Labelled photos from "Monedas", an image-classification folder in jzunigaa/data. The possible labels are: mon 010, mon 020, mon 050, mon 1, mon 2, mon 5.

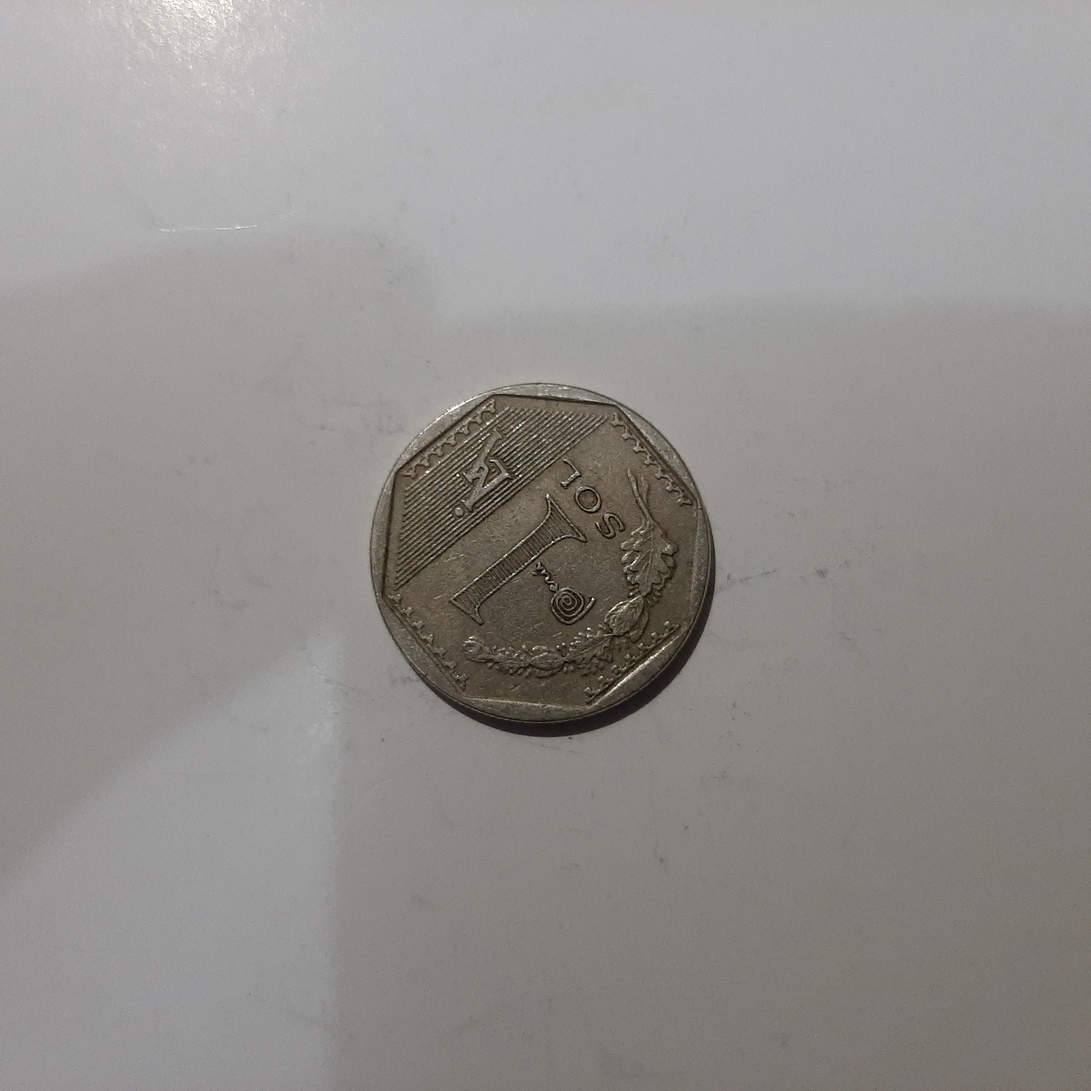
Label: mon 1

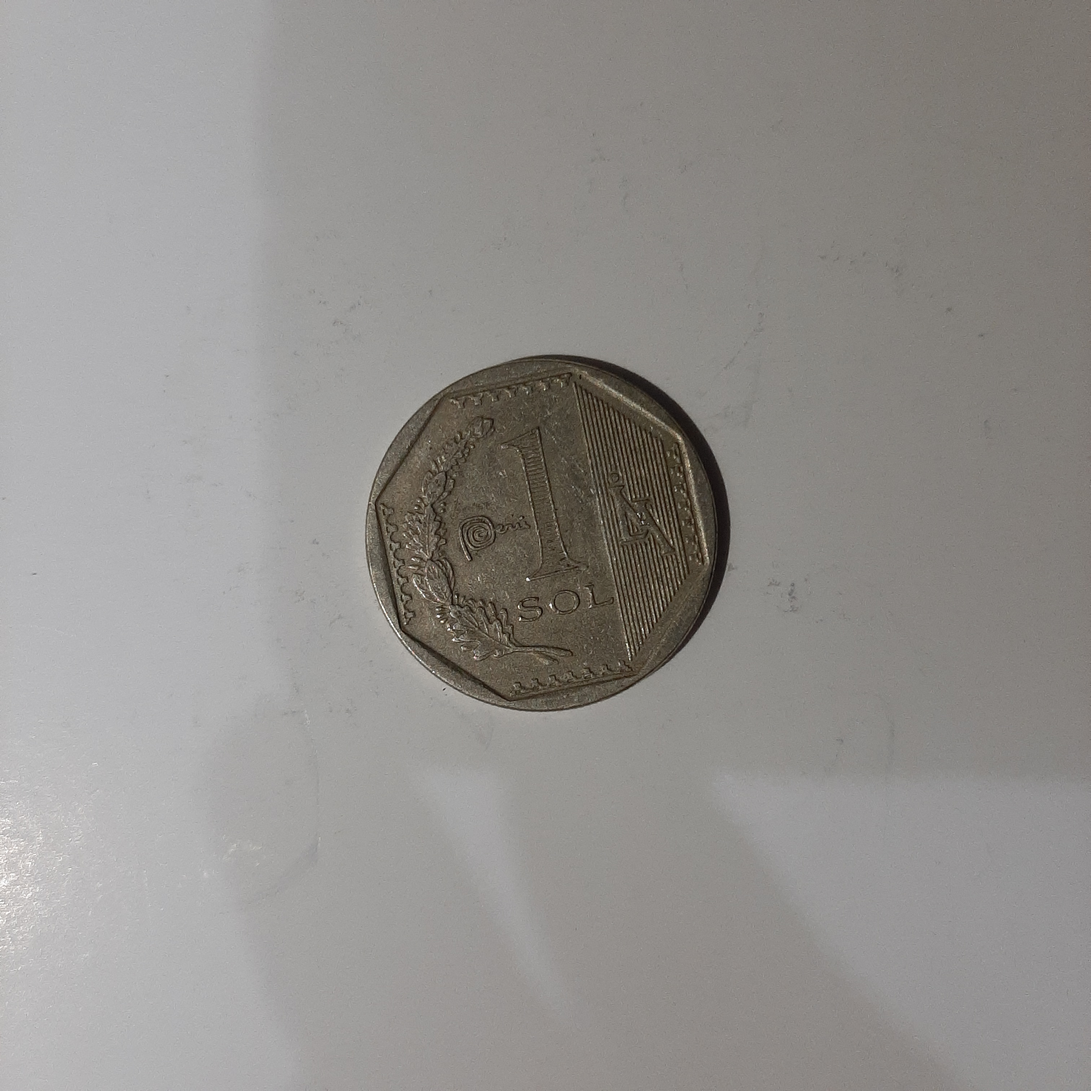
Label: mon 1

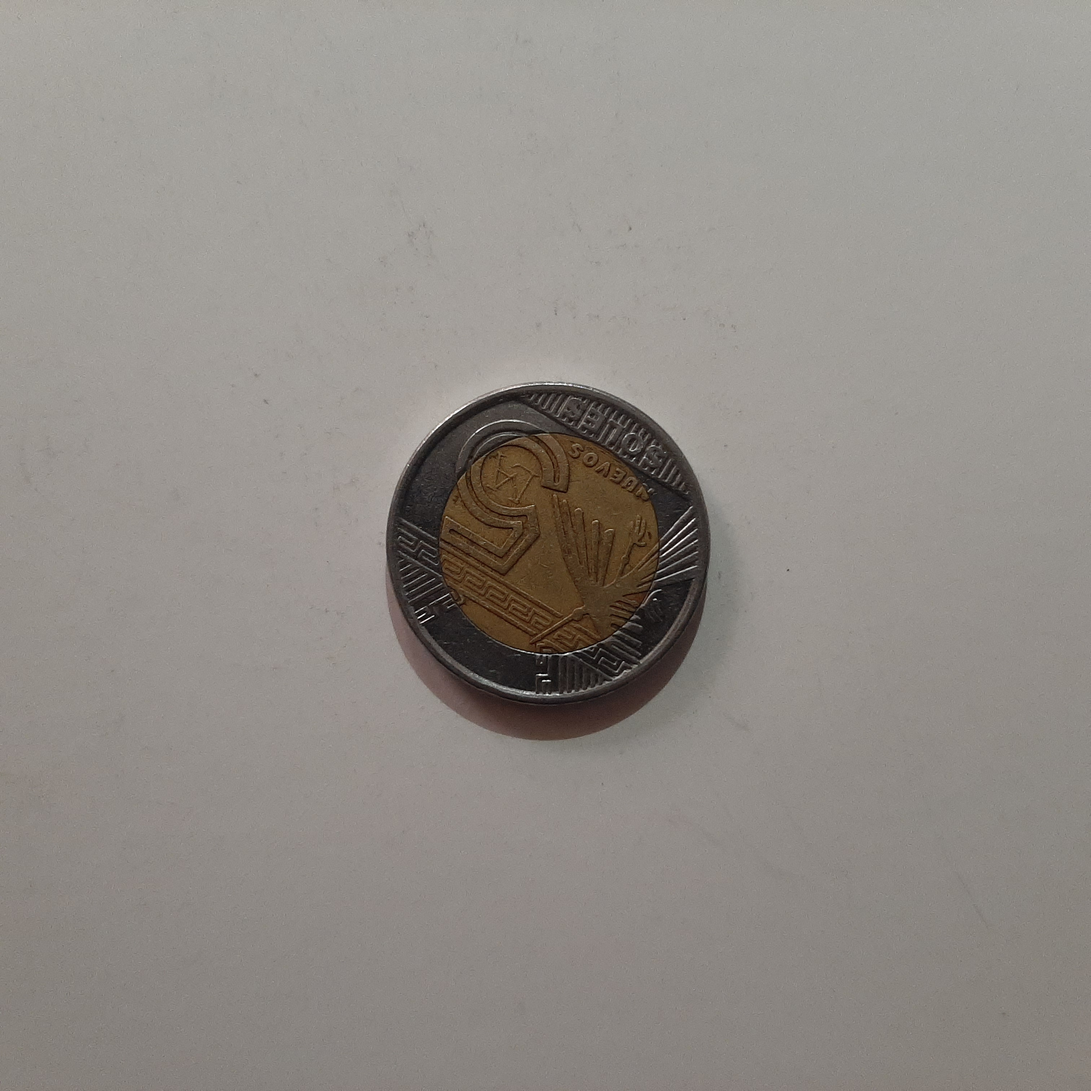
Label: mon 5

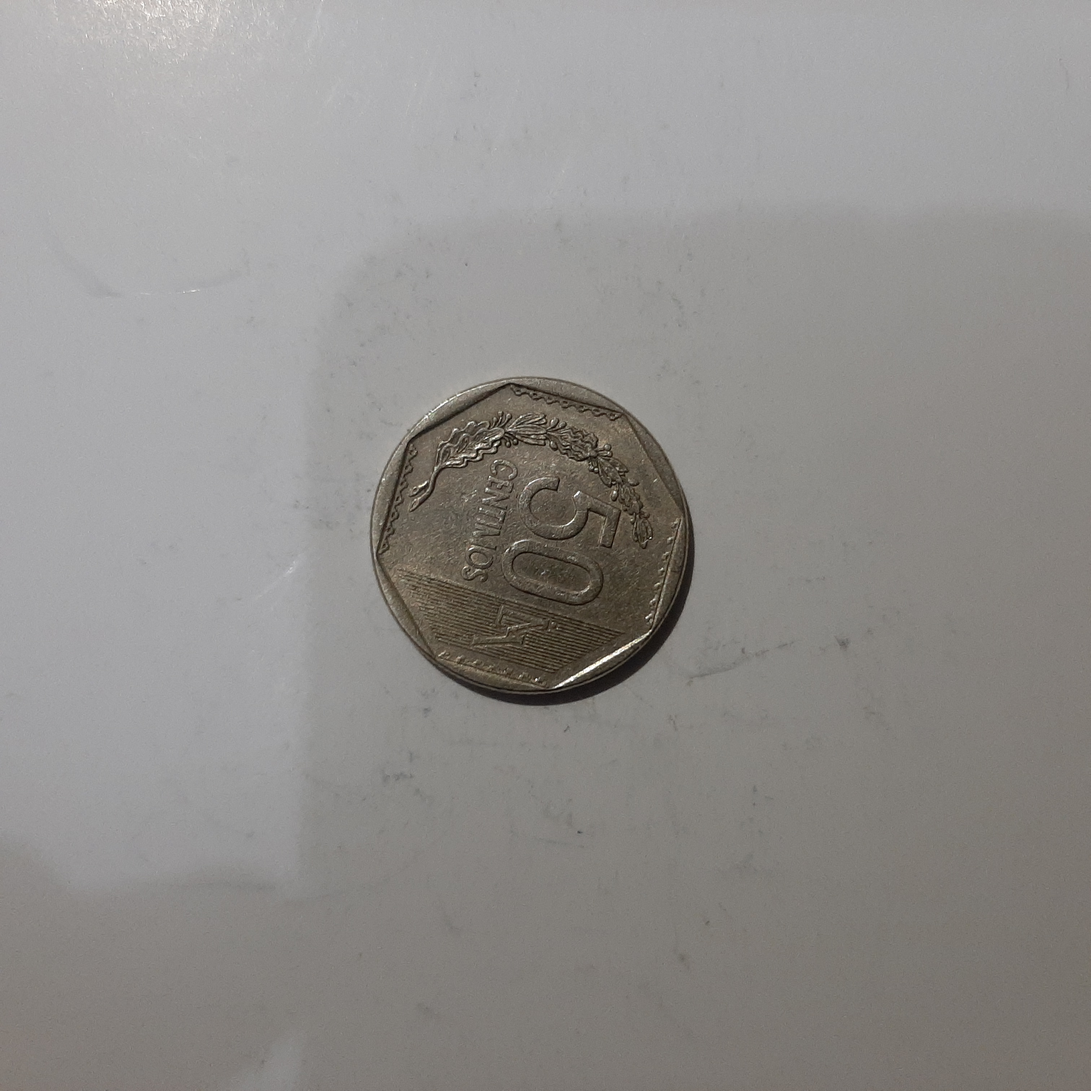
Label: mon 050

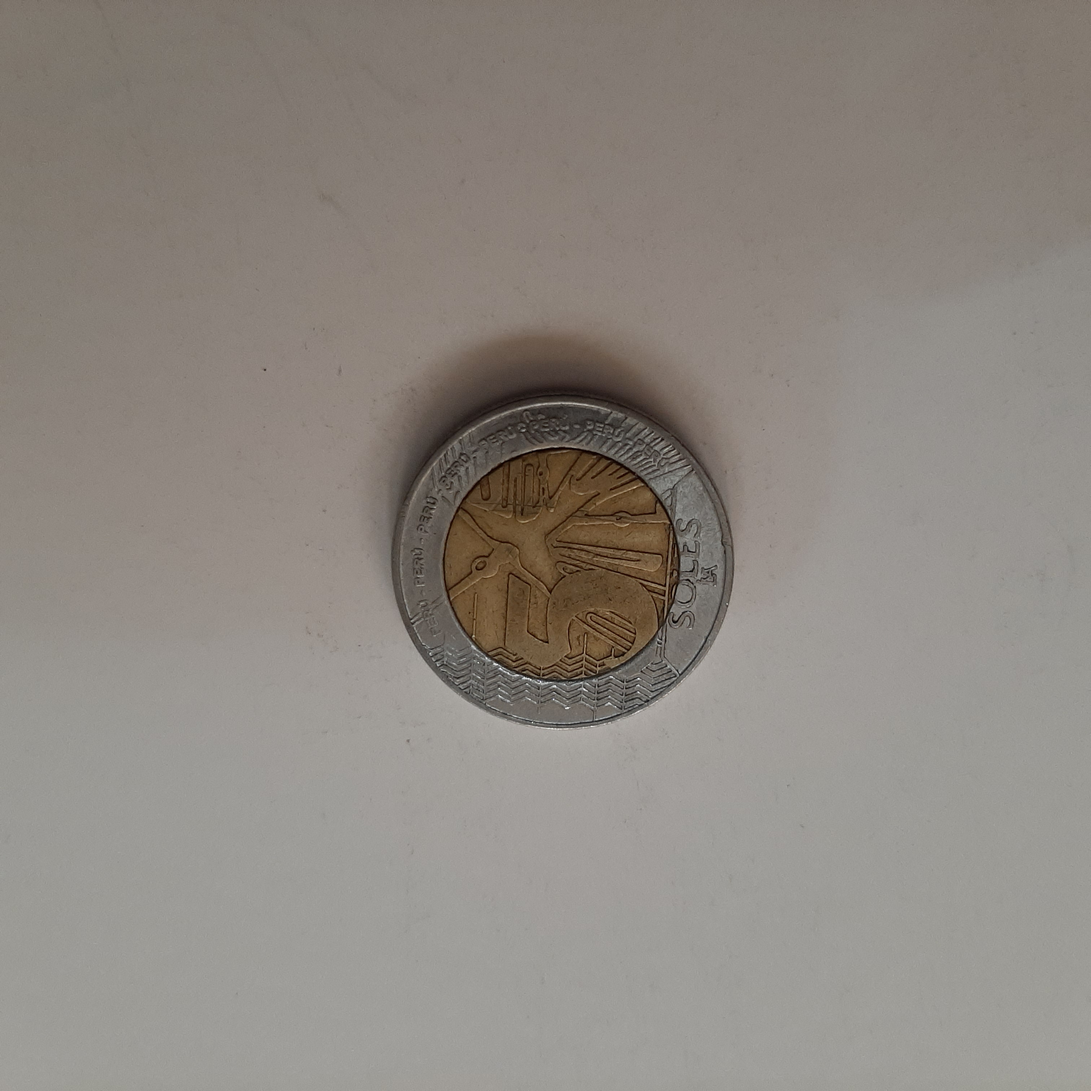
Label: mon 5

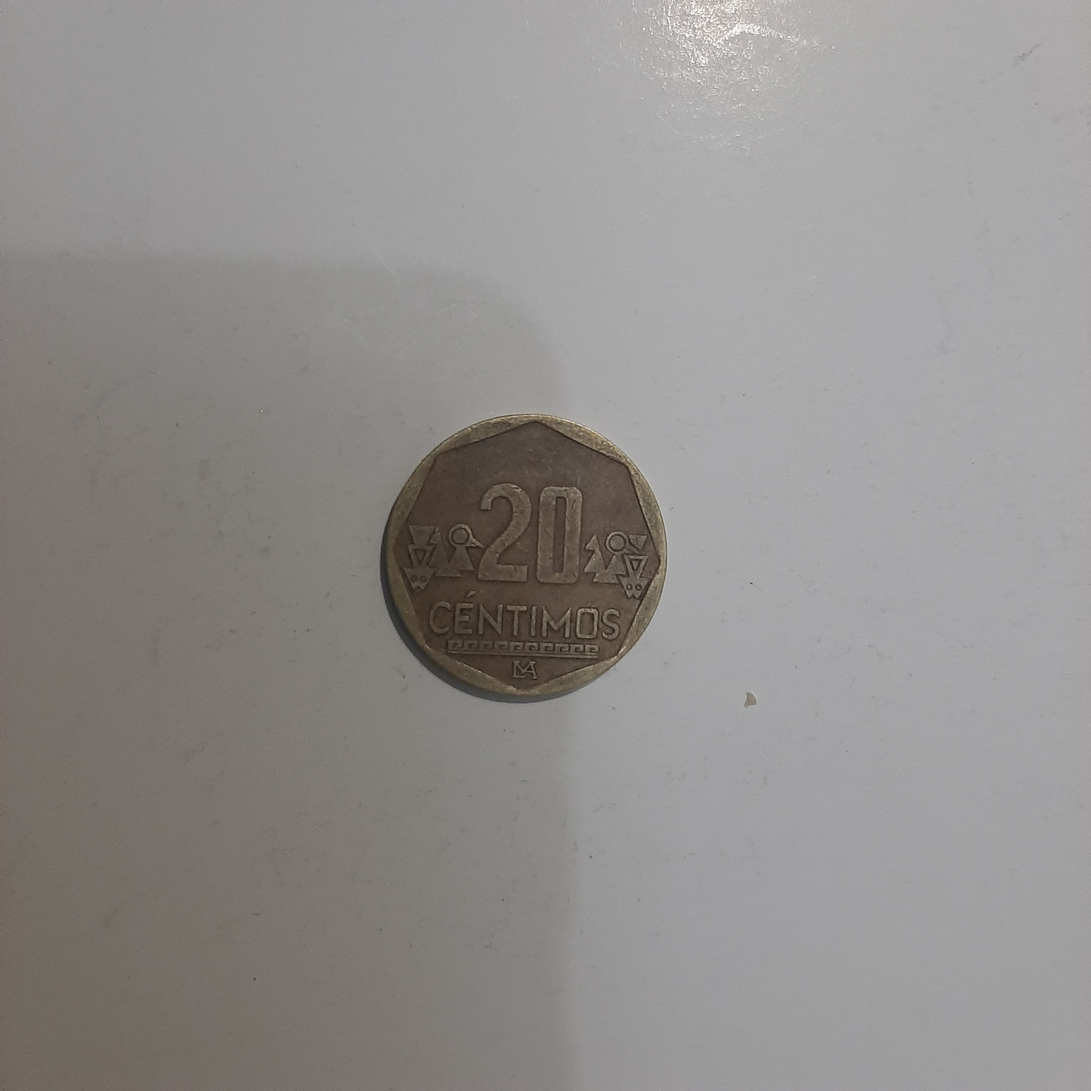
Label: mon 020
